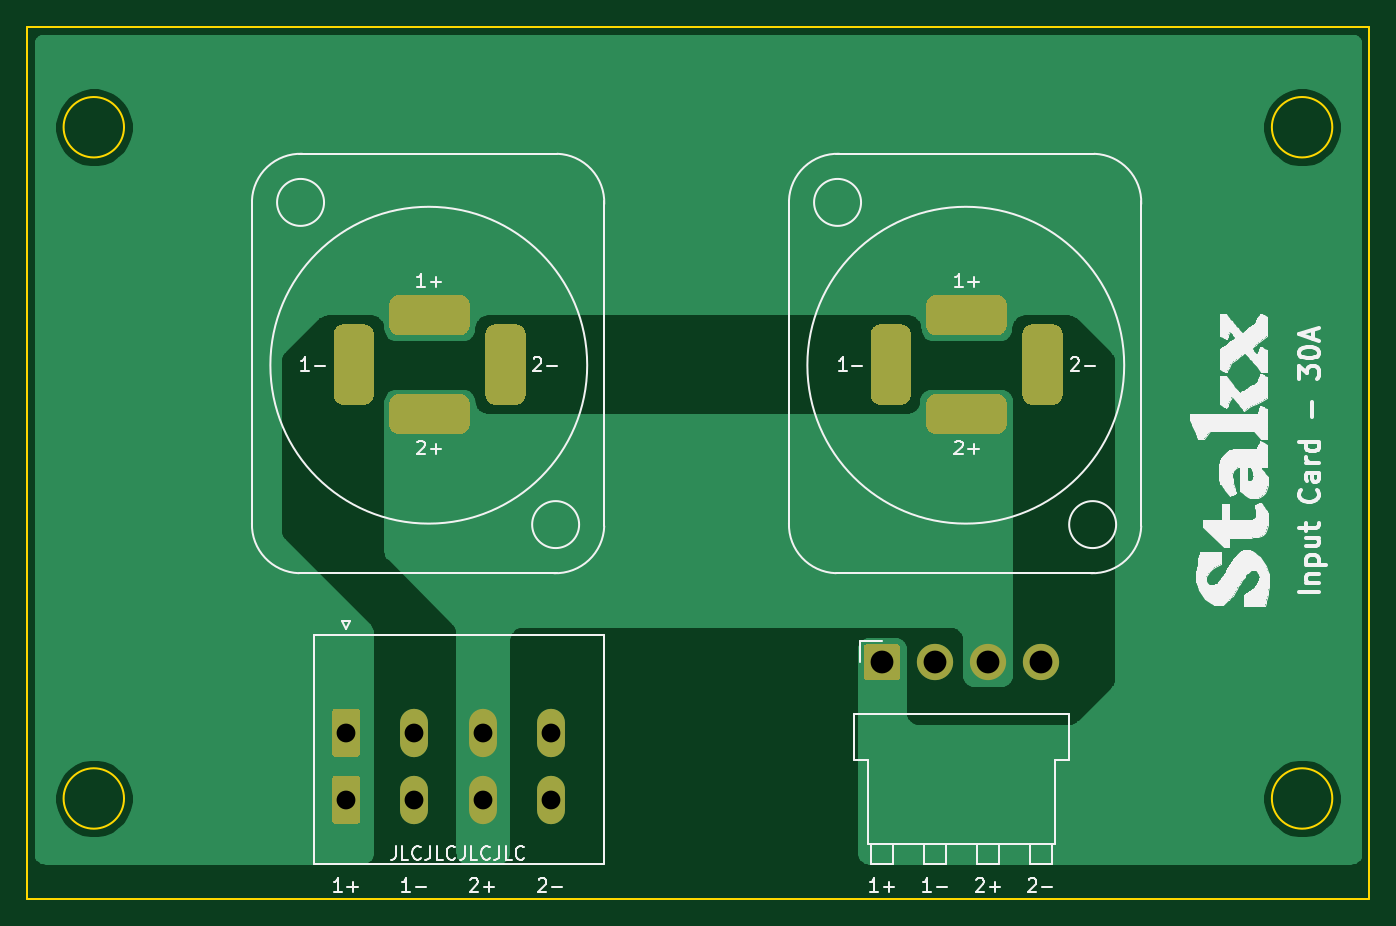
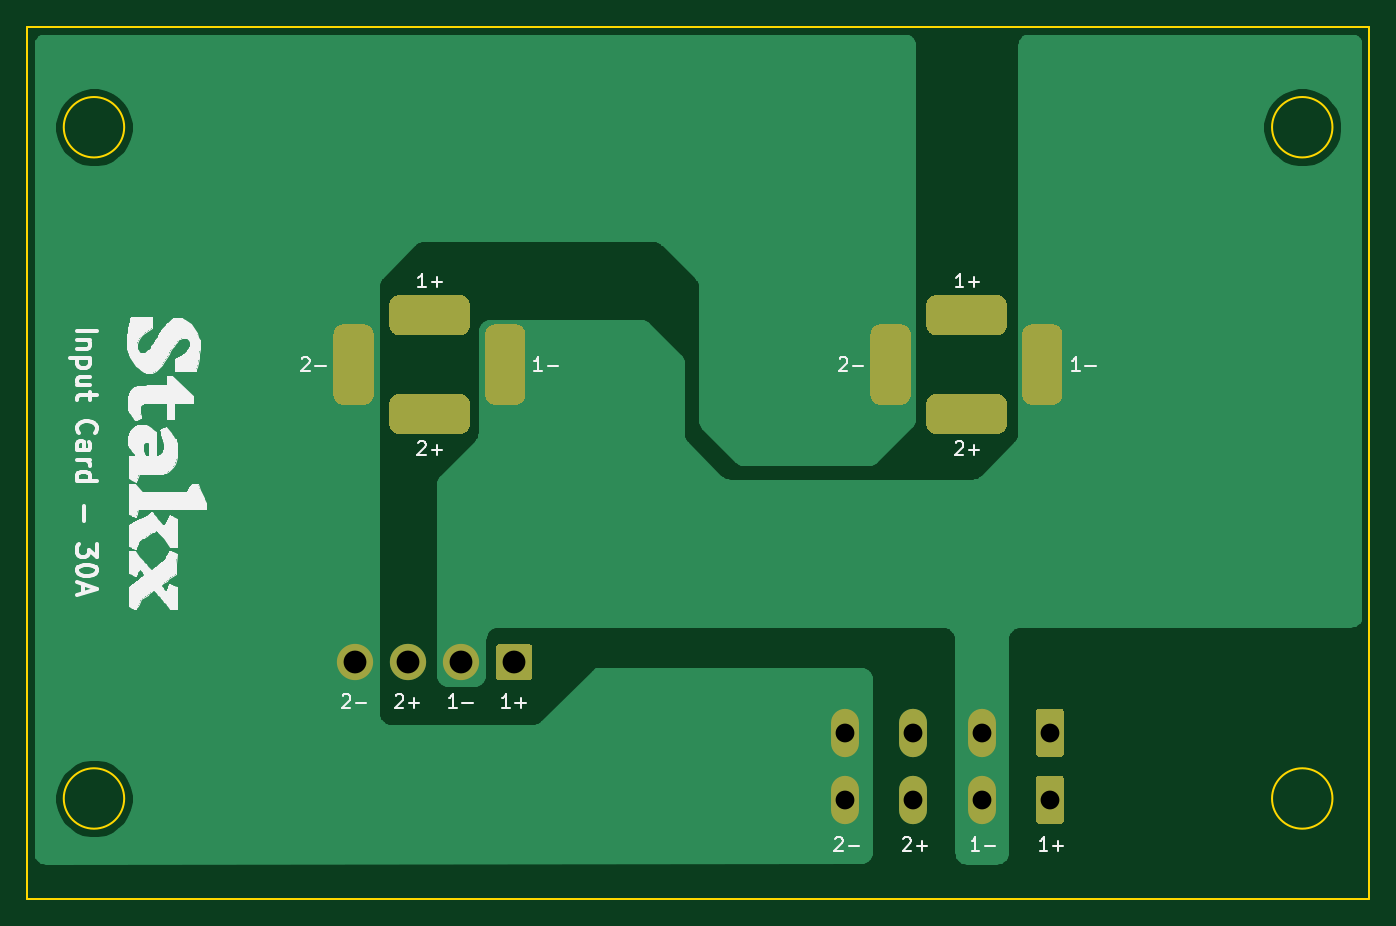
Circuit board: 9 layer files. Board 100.0 x 65.0 mm.
- bottom_copper: Ingressi-B_Cu.gbr (24604 bytes)
- bottom_mask: Ingressi-B_Mask.gbr (4408 bytes)
- bottom_silk: Ingressi-B_SilkS.gbr (38501 bytes)
- outline: Ingressi-Edge_Cuts.gbr (1031 bytes)
- top_copper: Ingressi-F_Cu.gbr (30348 bytes)
- top_mask: Ingressi-F_Mask.gbr (4408 bytes)
- top_silk: Ingressi-F_SilkS.gbr (43809 bytes)
- drill: Ingressi-NPTH.drl (322 bytes)
- drill: Ingressi-PTH.drl (944 bytes)

=== bottom_copper: Ingressi-B_Cu.gbr (24604 bytes, source omitted) ===
=== bottom_mask: Ingressi-B_Mask.gbr ===
%TF.GenerationSoftware,KiCad,Pcbnew,5.1.8-db9833491~88~ubuntu18.04.1*%
%TF.CreationDate,2020-12-18T15:57:36+01:00*%
%TF.ProjectId,Ingressi,496e6772-6573-4736-992e-6b696361645f,v1.0*%
%TF.SameCoordinates,Original*%
%TF.FileFunction,Soldermask,Bot*%
%TF.FilePolarity,Negative*%
%FSLAX46Y46*%
G04 Gerber Fmt 4.6, Leading zero omitted, Abs format (unit mm)*
G04 Created by KiCad (PCBNEW 5.1.8-db9833491~88~ubuntu18.04.1) date 2020-12-18 15:57:36*
%MOMM*%
%LPD*%
G01*
G04 APERTURE LIST*
%ADD10O,2.080000X3.600000*%
%ADD11C,2.700000*%
G04 APERTURE END LIST*
D10*
X58960000Y-82600000D03*
X53880000Y-82600000D03*
X64040000Y-82600000D03*
G36*
G01*
X47760000Y-84150001D02*
X47760000Y-81049999D01*
G75*
G02*
X48009999Y-80800000I249999J0D01*
G01*
X49590001Y-80800000D01*
G75*
G02*
X49840000Y-81049999I0J-249999D01*
G01*
X49840000Y-84150001D01*
G75*
G02*
X49590001Y-84400000I-249999J0D01*
G01*
X48009999Y-84400000D01*
G75*
G02*
X47760000Y-84150001I0J249999D01*
G01*
G37*
G36*
G01*
X47760000Y-79150001D02*
X47760000Y-76049999D01*
G75*
G02*
X48009999Y-75800000I249999J0D01*
G01*
X49590001Y-75800000D01*
G75*
G02*
X49840000Y-76049999I0J-249999D01*
G01*
X49840000Y-79150001D01*
G75*
G02*
X49590001Y-79400000I-249999J0D01*
G01*
X48009999Y-79400000D01*
G75*
G02*
X47760000Y-79150001I0J249999D01*
G01*
G37*
X53880000Y-77600000D03*
X64040000Y-77600000D03*
X58960000Y-77600000D03*
G36*
G01*
X102164200Y-47933000D02*
X102164200Y-52433000D01*
G75*
G02*
X101414200Y-53183000I-750000J0D01*
G01*
X99914200Y-53183000D01*
G75*
G02*
X99164200Y-52433000I0J750000D01*
G01*
X99164200Y-47933000D01*
G75*
G02*
X99914200Y-47183000I750000J0D01*
G01*
X101414200Y-47183000D01*
G75*
G02*
X102164200Y-47933000I0J-750000D01*
G01*
G37*
G36*
G01*
X92750000Y-52366000D02*
X97250000Y-52366000D01*
G75*
G02*
X98000000Y-53116000I0J-750000D01*
G01*
X98000000Y-54616000D01*
G75*
G02*
X97250000Y-55366000I-750000J0D01*
G01*
X92750000Y-55366000D01*
G75*
G02*
X92000000Y-54616000I0J750000D01*
G01*
X92000000Y-53116000D01*
G75*
G02*
X92750000Y-52366000I750000J0D01*
G01*
G37*
G36*
G01*
X90861200Y-47933000D02*
X90861200Y-52433000D01*
G75*
G02*
X90111200Y-53183000I-750000J0D01*
G01*
X88611200Y-53183000D01*
G75*
G02*
X87861200Y-52433000I0J750000D01*
G01*
X87861200Y-47933000D01*
G75*
G02*
X88611200Y-47183000I750000J0D01*
G01*
X90111200Y-47183000D01*
G75*
G02*
X90861200Y-47933000I0J-750000D01*
G01*
G37*
G36*
G01*
X97250000Y-48000000D02*
X92750000Y-48000000D01*
G75*
G02*
X92000000Y-47250000I0J750000D01*
G01*
X92000000Y-45750000D01*
G75*
G02*
X92750000Y-45000000I750000J0D01*
G01*
X97250000Y-45000000D01*
G75*
G02*
X98000000Y-45750000I0J-750000D01*
G01*
X98000000Y-47250000D01*
G75*
G02*
X97250000Y-48000000I-750000J0D01*
G01*
G37*
G36*
G01*
X62164200Y-47933000D02*
X62164200Y-52433000D01*
G75*
G02*
X61414200Y-53183000I-750000J0D01*
G01*
X59914200Y-53183000D01*
G75*
G02*
X59164200Y-52433000I0J750000D01*
G01*
X59164200Y-47933000D01*
G75*
G02*
X59914200Y-47183000I750000J0D01*
G01*
X61414200Y-47183000D01*
G75*
G02*
X62164200Y-47933000I0J-750000D01*
G01*
G37*
G36*
G01*
X52750000Y-52366000D02*
X57250000Y-52366000D01*
G75*
G02*
X58000000Y-53116000I0J-750000D01*
G01*
X58000000Y-54616000D01*
G75*
G02*
X57250000Y-55366000I-750000J0D01*
G01*
X52750000Y-55366000D01*
G75*
G02*
X52000000Y-54616000I0J750000D01*
G01*
X52000000Y-53116000D01*
G75*
G02*
X52750000Y-52366000I750000J0D01*
G01*
G37*
G36*
G01*
X50861200Y-47933000D02*
X50861200Y-52433000D01*
G75*
G02*
X50111200Y-53183000I-750000J0D01*
G01*
X48611200Y-53183000D01*
G75*
G02*
X47861200Y-52433000I0J750000D01*
G01*
X47861200Y-47933000D01*
G75*
G02*
X48611200Y-47183000I750000J0D01*
G01*
X50111200Y-47183000D01*
G75*
G02*
X50861200Y-47933000I0J-750000D01*
G01*
G37*
G36*
G01*
X57250000Y-48000000D02*
X52750000Y-48000000D01*
G75*
G02*
X52000000Y-47250000I0J750000D01*
G01*
X52000000Y-45750000D01*
G75*
G02*
X52750000Y-45000000I750000J0D01*
G01*
X57250000Y-45000000D01*
G75*
G02*
X58000000Y-45750000I0J-750000D01*
G01*
X58000000Y-47250000D01*
G75*
G02*
X57250000Y-48000000I-750000J0D01*
G01*
G37*
D11*
X100580000Y-72350000D03*
X96620000Y-72350000D03*
X92660000Y-72350000D03*
G36*
G01*
X87350000Y-73449999D02*
X87350000Y-71250001D01*
G75*
G02*
X87600001Y-71000000I250001J0D01*
G01*
X89799999Y-71000000D01*
G75*
G02*
X90050000Y-71250001I0J-250001D01*
G01*
X90050000Y-73449999D01*
G75*
G02*
X89799999Y-73700000I-250001J0D01*
G01*
X87600001Y-73700000D01*
G75*
G02*
X87350000Y-73449999I0J250001D01*
G01*
G37*
M02*

=== bottom_silk: Ingressi-B_SilkS.gbr (38501 bytes, source omitted) ===
=== outline: Ingressi-Edge_Cuts.gbr ===
%TF.GenerationSoftware,KiCad,Pcbnew,5.1.8-db9833491~88~ubuntu18.04.1*%
%TF.CreationDate,2020-12-18T15:57:36+01:00*%
%TF.ProjectId,Ingressi,496e6772-6573-4736-992e-6b696361645f,v1.0*%
%TF.SameCoordinates,Original*%
%TF.FileFunction,Profile,NP*%
%FSLAX46Y46*%
G04 Gerber Fmt 4.6, Leading zero omitted, Abs format (unit mm)*
G04 Created by KiCad (PCBNEW 5.1.8-db9833491~88~ubuntu18.04.1) date 2020-12-18 15:57:36*
%MOMM*%
%LPD*%
G01*
G04 APERTURE LIST*
%TA.AperFunction,Profile*%
%ADD10C,0.150000*%
%TD*%
G04 APERTURE END LIST*
D10*
X32250000Y-32500000D02*
G75*
G03*
X32250000Y-32500000I-2250000J0D01*
G01*
X125000000Y-25000000D02*
X125000000Y-90000000D01*
X25000000Y-90000000D02*
X25000000Y-25000000D01*
X122250000Y-32500000D02*
G75*
G03*
X122250000Y-32500000I-2250000J0D01*
G01*
X122250000Y-82500000D02*
G75*
G03*
X122250000Y-82500000I-2250000J0D01*
G01*
X32250000Y-82500000D02*
G75*
G03*
X32250000Y-82500000I-2250000J0D01*
G01*
X25000000Y-25000000D02*
X125000000Y-25000000D01*
X125000000Y-90000000D02*
X25000000Y-90000000D01*
M02*

=== top_copper: Ingressi-F_Cu.gbr (30348 bytes, source omitted) ===
=== top_mask: Ingressi-F_Mask.gbr ===
%TF.GenerationSoftware,KiCad,Pcbnew,5.1.8-db9833491~88~ubuntu18.04.1*%
%TF.CreationDate,2020-12-18T15:57:36+01:00*%
%TF.ProjectId,Ingressi,496e6772-6573-4736-992e-6b696361645f,v1.0*%
%TF.SameCoordinates,Original*%
%TF.FileFunction,Soldermask,Top*%
%TF.FilePolarity,Negative*%
%FSLAX46Y46*%
G04 Gerber Fmt 4.6, Leading zero omitted, Abs format (unit mm)*
G04 Created by KiCad (PCBNEW 5.1.8-db9833491~88~ubuntu18.04.1) date 2020-12-18 15:57:36*
%MOMM*%
%LPD*%
G01*
G04 APERTURE LIST*
%ADD10O,2.080000X3.600000*%
%ADD11C,2.700000*%
G04 APERTURE END LIST*
D10*
X58960000Y-82600000D03*
X53880000Y-82600000D03*
X64040000Y-82600000D03*
G36*
G01*
X47760000Y-84150001D02*
X47760000Y-81049999D01*
G75*
G02*
X48009999Y-80800000I249999J0D01*
G01*
X49590001Y-80800000D01*
G75*
G02*
X49840000Y-81049999I0J-249999D01*
G01*
X49840000Y-84150001D01*
G75*
G02*
X49590001Y-84400000I-249999J0D01*
G01*
X48009999Y-84400000D01*
G75*
G02*
X47760000Y-84150001I0J249999D01*
G01*
G37*
G36*
G01*
X47760000Y-79150001D02*
X47760000Y-76049999D01*
G75*
G02*
X48009999Y-75800000I249999J0D01*
G01*
X49590001Y-75800000D01*
G75*
G02*
X49840000Y-76049999I0J-249999D01*
G01*
X49840000Y-79150001D01*
G75*
G02*
X49590001Y-79400000I-249999J0D01*
G01*
X48009999Y-79400000D01*
G75*
G02*
X47760000Y-79150001I0J249999D01*
G01*
G37*
X53880000Y-77600000D03*
X64040000Y-77600000D03*
X58960000Y-77600000D03*
G36*
G01*
X102164200Y-47933000D02*
X102164200Y-52433000D01*
G75*
G02*
X101414200Y-53183000I-750000J0D01*
G01*
X99914200Y-53183000D01*
G75*
G02*
X99164200Y-52433000I0J750000D01*
G01*
X99164200Y-47933000D01*
G75*
G02*
X99914200Y-47183000I750000J0D01*
G01*
X101414200Y-47183000D01*
G75*
G02*
X102164200Y-47933000I0J-750000D01*
G01*
G37*
G36*
G01*
X92750000Y-52366000D02*
X97250000Y-52366000D01*
G75*
G02*
X98000000Y-53116000I0J-750000D01*
G01*
X98000000Y-54616000D01*
G75*
G02*
X97250000Y-55366000I-750000J0D01*
G01*
X92750000Y-55366000D01*
G75*
G02*
X92000000Y-54616000I0J750000D01*
G01*
X92000000Y-53116000D01*
G75*
G02*
X92750000Y-52366000I750000J0D01*
G01*
G37*
G36*
G01*
X90861200Y-47933000D02*
X90861200Y-52433000D01*
G75*
G02*
X90111200Y-53183000I-750000J0D01*
G01*
X88611200Y-53183000D01*
G75*
G02*
X87861200Y-52433000I0J750000D01*
G01*
X87861200Y-47933000D01*
G75*
G02*
X88611200Y-47183000I750000J0D01*
G01*
X90111200Y-47183000D01*
G75*
G02*
X90861200Y-47933000I0J-750000D01*
G01*
G37*
G36*
G01*
X97250000Y-48000000D02*
X92750000Y-48000000D01*
G75*
G02*
X92000000Y-47250000I0J750000D01*
G01*
X92000000Y-45750000D01*
G75*
G02*
X92750000Y-45000000I750000J0D01*
G01*
X97250000Y-45000000D01*
G75*
G02*
X98000000Y-45750000I0J-750000D01*
G01*
X98000000Y-47250000D01*
G75*
G02*
X97250000Y-48000000I-750000J0D01*
G01*
G37*
G36*
G01*
X62164200Y-47933000D02*
X62164200Y-52433000D01*
G75*
G02*
X61414200Y-53183000I-750000J0D01*
G01*
X59914200Y-53183000D01*
G75*
G02*
X59164200Y-52433000I0J750000D01*
G01*
X59164200Y-47933000D01*
G75*
G02*
X59914200Y-47183000I750000J0D01*
G01*
X61414200Y-47183000D01*
G75*
G02*
X62164200Y-47933000I0J-750000D01*
G01*
G37*
G36*
G01*
X52750000Y-52366000D02*
X57250000Y-52366000D01*
G75*
G02*
X58000000Y-53116000I0J-750000D01*
G01*
X58000000Y-54616000D01*
G75*
G02*
X57250000Y-55366000I-750000J0D01*
G01*
X52750000Y-55366000D01*
G75*
G02*
X52000000Y-54616000I0J750000D01*
G01*
X52000000Y-53116000D01*
G75*
G02*
X52750000Y-52366000I750000J0D01*
G01*
G37*
G36*
G01*
X50861200Y-47933000D02*
X50861200Y-52433000D01*
G75*
G02*
X50111200Y-53183000I-750000J0D01*
G01*
X48611200Y-53183000D01*
G75*
G02*
X47861200Y-52433000I0J750000D01*
G01*
X47861200Y-47933000D01*
G75*
G02*
X48611200Y-47183000I750000J0D01*
G01*
X50111200Y-47183000D01*
G75*
G02*
X50861200Y-47933000I0J-750000D01*
G01*
G37*
G36*
G01*
X57250000Y-48000000D02*
X52750000Y-48000000D01*
G75*
G02*
X52000000Y-47250000I0J750000D01*
G01*
X52000000Y-45750000D01*
G75*
G02*
X52750000Y-45000000I750000J0D01*
G01*
X57250000Y-45000000D01*
G75*
G02*
X58000000Y-45750000I0J-750000D01*
G01*
X58000000Y-47250000D01*
G75*
G02*
X57250000Y-48000000I-750000J0D01*
G01*
G37*
D11*
X100580000Y-72350000D03*
X96620000Y-72350000D03*
X92660000Y-72350000D03*
G36*
G01*
X87350000Y-73449999D02*
X87350000Y-71250001D01*
G75*
G02*
X87600001Y-71000000I250001J0D01*
G01*
X89799999Y-71000000D01*
G75*
G02*
X90050000Y-71250001I0J-250001D01*
G01*
X90050000Y-73449999D01*
G75*
G02*
X89799999Y-73700000I-250001J0D01*
G01*
X87600001Y-73700000D01*
G75*
G02*
X87350000Y-73449999I0J250001D01*
G01*
G37*
M02*

=== top_silk: Ingressi-F_SilkS.gbr (43809 bytes, source omitted) ===
=== drill: Ingressi-NPTH.drl ===
M48
; DRILL file {KiCad 5.1.8-db9833491~88~ubuntu18.04.1} date Fri Dec 18 15:57:57 2020
; FORMAT={-:-/ absolute / inch / decimal}
; #@! TF.CreationDate,2020-12-18T15:57:57+01:00
; #@! TF.GenerationSoftware,Kicad,Pcbnew,5.1.8-db9833491~88~ubuntu18.04.1
; #@! TF.FileFunction,NonPlated,1,2,NPTH
FMAT,2
INCH
%
G90
G05
T0
M30

=== drill: Ingressi-PTH.drl ===
M48
; DRILL file {KiCad 5.1.8-db9833491~88~ubuntu18.04.1} date Fri Dec 18 15:57:57 2020
; FORMAT={-:-/ absolute / inch / decimal}
; #@! TF.CreationDate,2020-12-18T15:57:57+01:00
; #@! TF.GenerationSoftware,Kicad,Pcbnew,5.1.8-db9833491~88~ubuntu18.04.1
; #@! TF.FileFunction,Plated,1,2,PTH
FMAT,2
INCH
T1C0.0394
T2C0.0551
T3C0.0669
%
G90
G05
T2
X1.9213Y-3.0551
X1.9213Y-3.252
X2.1213Y-3.0551
X2.1213Y-3.252
X2.3213Y-3.0551
X2.3213Y-3.252
X2.5213Y-3.0551
X2.5213Y-3.252
T3
X3.4921Y-2.8484
X3.648Y-2.8484
X3.8039Y-2.8484
X3.9598Y-2.8484
T1
G00X3.5182Y-2.0643
M15
G01X3.5182Y-1.8871
M16
G05
G00X3.6516Y-1.8307
M15
G01X3.8287Y-1.8307
M16
G05
G00X3.8287Y-2.1207
M15
G01X3.6516Y-2.1207
M16
G05
G00X3.9632Y-2.0643
M15
G01X3.9632Y-1.8871
M16
G05
G00X1.9434Y-2.0643
M15
G01X1.9434Y-1.8871
M16
G05
G00X2.0768Y-1.8307
M15
G01X2.2539Y-1.8307
M16
G05
G00X2.2539Y-2.1207
M15
G01X2.0768Y-2.1207
M16
G05
G00X2.3884Y-2.0643
M15
G01X2.3884Y-1.8871
M16
G05
T0
M30

